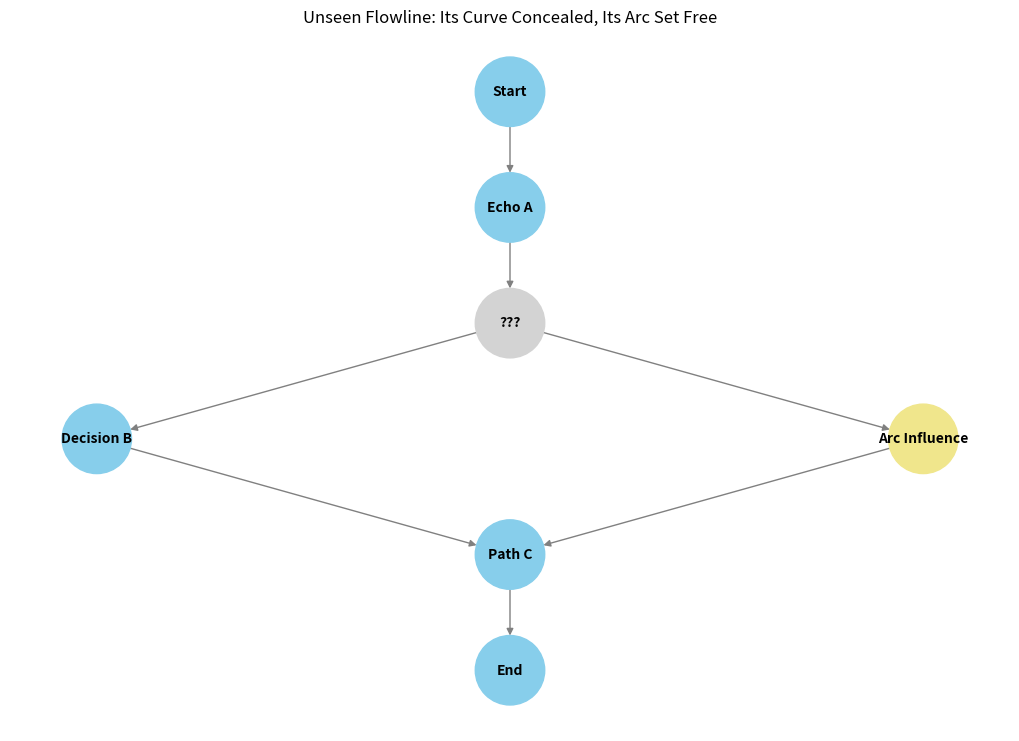

Python code for this plot:
"""
Filename: s1_2_its_curve_concealed_its_arc_set_free.py

Generates the curve or trajectory of a previously unrendered recursive line.
It maps hidden influence as animated arcs, visualizing how unseen flows were
nonetheless released and shaped the system’s evolution.
"""

import matplotlib
matplotlib.use("Agg")  # Use non-GUI backend for compatibility with test runners

import networkx as nx
import matplotlib.pyplot as plt
from pathlib import Path

# Define output directory and file
OUTPUT_DIR = Path("visualizer_output")
OUTPUT_FILE = OUTPUT_DIR / "its_curve_concealed_its_arc_set_free.png"

def draw_hidden_curve(output_path=OUTPUT_FILE):
    output_path.parent.mkdir(parents=True, exist_ok=True)

    # Create a directed graph to illustrate arc divergence and return
    G = nx.DiGraph()

    # Add nodes including hidden and diverging influences
    G.add_node("Start", layer=0)
    G.add_node("Echo A", layer=1)
    G.add_node("???", layer=2)              # Hidden recursive leap
    G.add_node("Decision B", layer=3)
    G.add_node("Arc Influence", layer=3.5)  # Newly visualized side influence
    G.add_node("Path C", layer=4)
    G.add_node("End", layer=5)

    # Add main flow edges and a side arc influence
    G.add_edges_from([
        ("Start", "Echo A"),
        ("Echo A", "???"),
        ("???", "Decision B"),
        ("???", "Arc Influence"),
        ("Arc Influence", "Path C"),
        ("Decision B", "Path C"),
        ("Path C", "End"),
    ])

    # Assign manual positions for vertical layout with arc separation
    pos = {
        "Start": (0, 6),
        "Echo A": (0, 5),
        "???": (0, 4),
        "Decision B": (-1, 3),
        "Arc Influence": (1, 3),
        "Path C": (0, 2),
        "End": (0, 1),
    }

    # Node color: gray for hidden, yellow for influence, blue for rest
    node_colors = []
    for node in G.nodes():
        if node == "???":
            node_colors.append("lightgray")
        elif node == "Arc Influence":
            node_colors.append("khaki")
        else:
            node_colors.append("skyblue")

    # Draw graph
    plt.figure(figsize=(10, 7))
    nx.draw(
        G,
        pos,
        with_labels=True,
        arrows=True,
        node_size=2500,
        node_color=node_colors,
        font_size=10,
        font_weight="bold",
        edge_color="gray",
    )

    plt.title("Unseen Flowline: Its Curve Concealed, Its Arc Set Free", fontsize=12)
    plt.tight_layout()
    plt.savefig(output_path)
    plt.close()

# Trigger generation on import (optional)
draw_hidden_curve()
